pico-8 play session: no input (idle), after a click and taps of 🅾, ❎, 🅾+❎, 🅾 in the second before t = 0

[t = 1 s] idle ~1s (no d-pad/buttons)
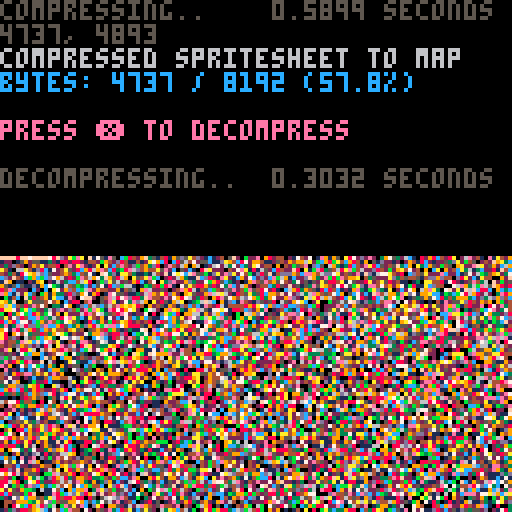

pico-8 cartridge
version 38
__lua__
-- px9 data compression v9
-- by zep & co.
--
-- changelog:
--
-- v9:
--  @pancelor
--  ★ redo bitstream order
--  234 tokens (but ~4% slower)
--
-- v8:
--  @pancelor
--  ★ smaller vlist initialization
--  241 tokens
--
-- v7:
--  smaller vlist_val by @felice
--  7b -> 254 tokens (fastest)
--  7a -> 247 tokens (smallest)
--
-- v6:
--  smaller vlist_val by @p01
--  -> 258 tokens
--
-- v5:
--  fixed bug found by @icegoat
--  262 tokens (the bug was caused by otherwise redundant code!)
--
-- v4:
--  @catatafish
--  ★ smaller decomp
--
--  @felice
--  ★ fix bit flush at end
--  ★ use 0.2.0 functionality
--  ★ even smaller decomp
--  ★ some code simpler/cleaner
--  ★ hey look, a changelog!
--
-- v3:
--  @felice
--  ★ smaller decomp
--
-- v2:
--  @zep
--  ★ original release
--
--[[

	features:
	★ 273 token decompress
	★ handles any bit size data
	★ no manual tuning required
	★ decent compression ratios


	██▒ how to use ▒██

	1. compress your data

		px9_comp(source_x, source_y,
			width, height,
			destination_memory_addr,
			read_function)
				
		e.g. to compress the whole
		spritesheet to the map:
		
		px9_comp(0,0,128,128,
			0x2000, sget)

	…………………………………
	2. decompress
	
		px9_decomp(dest_x, dest_y,
			source_memory_addr,
			read_function,
			write_function)

		e.g. to decompress from map
		memory space back to the
		screen:
		
		px9_decomp(0,0,0x2000,
			pget,pset)

		…………………………………

		(see example below)

		note: only the decompress
		code (tab 1) is needed in
		your release cart after
		storing compressed data.
		
]]

function _init()

	-- test: compress from
	-- spritesheet to map, and
	-- then decomp back to screen

	cls()
	print("compressing..",5)
	flip()

	w=128 h=128
	raw_size=(w*h+1)\2 -- bytes

	ctime=stat(1)

	-- compress spritesheet to map
	-- area (0x2000) and save cart

	clen = px9_comp(
		0,0,
		w,h,
		0x2000,
		sget)

	ctime=stat(1)-ctime

	--cstore() -- save to cart

	-- show compression stats
	print("                 "..(ctime/30).." seconds",0,0)
	print("")
	print("compressed spritesheet to map",6)
	ratio=tostr(clen/raw_size*100)
	print("bytes: "
		..clen.." / "..raw_size
		.." ("..sub(ratio,1,4).."%)"
		,12)
	print("")
	print("press ❎ to decompress",14)

	memcpy(0x7000,0x2000,0x1000)

	-- wait for user
	repeat until (btn(❎) or true)

	print("")
	print("decompressing..",5)
	flip()

	-- save stats screen
	local cx,cy=cursor()
	local sdata={}
	for a=0x6000,0x7ffc do
		sdata[a]=peek4(a)
	end

	dtime=stat(1)

	-- decompress data from map
	-- (0x2000) to screen

	px9_decomp(0,0,0x2000,pget,pset)

	dtime=stat(1)-dtime

	-- wait for user
	repeat until (btn(❎) or true)

	-- restore stats screen
	for a,v in pairs(sdata) do
		poke4(a,v)
	end

	-- add decompression stats
	print("                 "..(dtime/30).." seconds",cx,cy-6,5)
	print("")

end

-->8
-- px9 decompress

-- x0,y0 where to draw to
-- src   compressed data address
-- vget  read function (x,y)
-- vset  write function (x,y,v)

function
	px9_decomp(x0,y0,src,vget,vset)

	local function vlist_val(l, val)
		-- find position and move
		-- to head of the list

--[ 2-3x faster than block below
		local v,i=l[1],1
		while v!=val do
			i+=1
			v,l[i]=l[i],v
		end
		l[1]=val
--]]

--[[ 7 tokens smaller than above
		for i,v in ipairs(l) do
			if v==val then
				add(l,deli(l,i),1)
				return
			end
		end
--]]
	end

	-- bit cache is between 8 and
	-- 15 bits long with the next
	-- bits in these positions:
	--   0b0000.12345678...
	-- (1 is the next bit in the
	--   stream, 2 is the next bit
	--   after that, etc.
	--  0 is a literal zero)
	local cache,cache_bits=0,0
	function getval(bits)
		if cache_bits<8 then
			-- cache next 8 bits
			cache_bits+=8
			cache+=@src>>cache_bits
			src+=1
		end

		-- shift requested bits up
		-- into the integer slots
		cache<<=bits
		local val=cache&0xffff
		-- remove the integer bits
		cache^^=val
		cache_bits-=bits
		return val
	end

	-- get number plus n
	function gnp(n)
		local bits=0
		repeat
			bits+=1
			local vv=getval(bits)
			n+=vv
		until vv<(1<<bits)-1
		return n
	end

	-- header

	local
		w,h_1,      -- w,h-1
		eb,el,pr,
		x,y,
		splen,
		predict
		=
		gnp"1",gnp"0",
		gnp"1",{},{},
		0,0,
		0
		--,nil

	for i=1,gnp"1" do
		add(el,getval(eb))
	end
	for y=y0,y0+h_1 do
		for x=x0,x0+w-1 do
			splen-=1

			if(splen<1) then
				splen,predict=gnp"1",not predict
			end

			local a=y>y0 and vget(x,y-1) or 0

			-- create vlist if needed
			local l=pr[a] or {unpack(el)}
			pr[a]=l

			-- grab index from stream
			-- iff predicted, always 1

			local v=l[predict and 1 or gnp"2"]

			-- update predictions
			vlist_val(l, v)
			vlist_val(el, v)

			-- set
			vset(x,y,v)
		end
	end
end

-->8
-- px9 compress

-- x0,y0 where to read from
-- w,h   image width,height
-- dest  address to store
-- vget  read function (x,y)

function
	px9_comp(x0,y0,w,h,dest,vget)
	local mytable = {}
	local dest0=dest
	local bit=1
	local byte=0

	local function vlist_val(l, val)
		-- find position and move
		-- to head of the list

--[ 2-3x faster than block below
		local v,i=l[1],1
		while v!=val do
			i+=1
			v,l[i]=l[i],v
		end
		l[1]=val
		return i
--]]

--[[ 8 tokens smaller than above
		for i,v in ipairs(l) do
			if v==val then
				add(l,deli(l,i),1)
				return i
			end
		end
--]]
	end

	local cache,cache_bits=0,0
	function putbit(bval)
	 cache=cache<<1|bval
	 cache_bits+=1
		if cache_bits==8 then
			mytable[dest] = cache
			poke(dest,cache)
			dest+=1
			cache,cache_bits=0,0
		end
	end

	function putval(val, bits)
		for i=bits-1,0,-1 do
			putbit(val>>i&1)
		end
	end

	function putnum(val)
		local bits = 0
		repeat
			bits += 1
			local mx=(1<<bits)-1
			local vv=min(val,mx)
			putval(vv,bits)
			val -= vv
		until vv<mx
	end


	-- first_used

	local el={}
	local found={}
	local highest=0
	for y=y0,y0+h-1 do
		for x=x0,x0+w-1 do
			c=vget(x,y)
			if not found[c] then
				found[c]=true
				add(el,c)
				highest=max(highest,c)
			end
		end
	end

	-- header

	local bits=1
	while highest >= 1<<bits do
		bits+=1
	end

	putnum(w-1)
	putnum(h-1)
	putnum(bits-1)
	putnum(#el-1)
	for i=1,#el do
		putval(el[i],bits)
	end


	-- data

	local pr={} -- predictions

	local dat={}

	for y=y0,y0+h-1 do
		for x=x0,x0+w-1 do
			local v=vget(x,y)

			local a=y>y0 and vget(x,y-1) or 0

			-- create vlist if needed
			local l=pr[a] or {unpack(el)}
			pr[a]=l

			-- add to vlist
			add(dat,vlist_val(l,v))
			
			-- and to running list
			vlist_val(el, v)
		end
	end

	-- write
	-- store bit-0 as runtime len
	-- start of each run

	local nopredict
	local pos=1

	while pos <= #dat do
		-- count length
		local pos0=pos

		if nopredict then
			while dat[pos]!=1 and pos<=#dat do
				pos+=1
			end
		else
			while dat[pos]==1 and pos<=#dat do
				pos+=1
			end
		end

		local splen = pos-pos0
		putnum(splen-1)

		if nopredict then
			-- values will all be >= 2
			while pos0 < pos do
				putnum(dat[pos0]-2)
				pos0+=1
			end
		end

		nopredict=not nopredict
	end

	if cache_bits>0 then
		-- flush
		mytable[dest] = cache<<8-cache_bits
		poke(dest,cache<<8-cache_bits)
		dest+=1
	end

	local str = ''
	for i = dest0, dest do
		-- str ..= (chr(mytable[i]))
		str ..= chr(peek(i))
	end
	str = escape_binary_str(str)
	print('' .. dest-dest0 .. ', ' .. #str) -- .. dest0 .. ', ' .. dest .. ', ' .. str)
	printh(str, 'output.bin')
	printh(str, '@clip')
	return dest-dest0
end

function byte_to_hex(byte)
	local hi = ({
		[0]='0',
		[1]='1',
		[2]='2',
		[3]='3',
		[4]='4',
		[5]='5',
		[6]='6',
		[7]='7',
		[8]='8',
		[9]='9',
		[10]='a',
		[11]='b',
		[12]='c',
		[13]='d',
		[14]='e',
		[15]='f'
	})[byte\16]
	local lo = ({
		[0]='0',
		[1]='1',
		[2]='2',
		[3]='3',
		[4]='4',
		[5]='5',
		[6]='6',
		[7]='7',
		[8]='8',
		[9]='9',
		[10]='a',
		[11]='b',
		[12]='c',
		[13]='d',
		[14]='e',
		[15]='f'
	})[byte%16]
	return '\\x' .. hi .. lo
end

function escape_binary_str(s)
 local out=""
 for i=1,#s do
  local c  = sub(s,i,i)
  local nc = ord(s,i+1)
  local pr = (nc and nc>=48 and nc<=57) and "00" or ""
  local v=c
  if(c=="\"") v="\\\""
  if(c=="\\") v="\\\\"
  if(ord(c)==0) v="\\"..pr.."0"
  if(ord(c)==10) v="\\n"
  if(ord(c)==13) v="\\r"
  if(ord(c)==9) v="\\t"
  	-- v = byte_to_hex(ord(c))
  out..= v
 end
 return out
end
-- 40% - 50%
-- 14 images per cart...
-- dw = 8 images per cart...
__gfx__
5ddd6dddddddddddddd111ddd6dddddddd5d555515155ddd555555d555d5dd555515151d1515515d6d6dd6dd55ddd6ddddddddd5dd5ddd5d6d5d5d1551511154
1d6dd6d6dddddddddd5115d6dd6d6d6dd5d5d1ddd5dd55d551d1d5d5dd6d5151d551d1555d5ddddd6dd6ddd5d5dddddd55155ddd55155d5dddd1d1515115115d
1d666d6d6dddd4d5d5555dd6dd5ddddddddd5dddddddd55ddd5d1d1d5dd511551d5d151ddd1dd6ddddd4dd551115351d555d115d1d1111d5dd5d55d5151115dd
1d6dd1d3d5dd6dd55555ddd66dded5515555d66d6ddd5ddddd5dddd1d11555ddd4d5d5d5dddddddd5555555dd5111115ddddd55113dd511d1ddddddd5151115d
5dd1111111ddd551111115dddddddd5515dddddddd55d155dd5d15d55155d54d4dd4d455ddd5d35151515ddddd551115ddd6d6551dddd311dd6666d6d55111d5
d55111111155511311111111ddd6dddd3d13111351d151d3ddddd5dd5dd545d4ddad45d4dd531d15111111d66d4d5115d66ddddd55d6d51d5d6ddedde55115dd
dd1dd5d5111515115151111115ddddddddd111111513d16666d115515d5555d54dd4d55d555d5d5d5511111dd6d4d511ddd4dde555dddd11ddddddfddd45155d
dd5ddd4dd51511111111111111ddddd3d5ddd5d5d1d1d666cd1111111115254d4d455511111115d4d44501154ddda1056dddf4dd5dd6d4d15dded4ddadd5d51d
645ddadd4553115111111050103dddddddd51d1555dd66c110101101011554ddad5511111111115d64d450115555d51d6d5dddddd55d6dd5dddddddddddd31dd
d615ddddddd55501050050105015dd3ddddd3111d15c651010110110110556dd4551501050101154d6454501511111146115d5d555555ddd3535d3d55355d15d
d115d3ddd4dd5551501101010105d3d53111d1d1115d11101010101010114d4dd5551555d55555d6dd6d451055010156511d351d5ddd551d1d115d135d1d1d1d
d1015d1d3ddd5515515151105011dd11111011111111101011011051550d6d6d6dd35151d3d15115d4d4dd5054d451dd1d151ddd66d6d6d5115ddd111ddd51d5
d5111351d351d151515515510105d5111155511151111101011050154515d35131511111111111110555d4d554d5515d13d1dd66d666d666d5113d111dd5ddd6
6d1151d11115d1d111151515111511155244550111110501010515155d51ddddddddd51101101101115ddd555d4d11111d11d6666d6d6dd6dd5111111111d5d6
ddd51d115111131115115151551110555466545050151555d5ddddddddd6dcddddddcd3111111051015d6d65d4d31111111d6d6d66d6d6ded6dd1515553d5d5d
dd6d31d11151151d111111111111055444d454455015ddddd6dddddddcddddddcdd6dd11101051011154dadddd5111111ddddddddddededddd5ddcddcd6ddddd
5dcd511111111111111115111115044d6d6da544455ddd6dddddd6dc6dd6dd6dd6dddd511150111010d54554d4d11115d3d3d1dd1ddddd64d5311dddddddcddd
1ddd5111511151111111111010504dddd56ddddc5ddd6dcddcd6dcddddddcdddddcddc5110111051015dddd54d3515dddddd13d1d13d5ddd5115dddddddddddd
113d111115001010101001050105dd55d4d3111111ddcddd6dddddddd6dddddcdddddd5311105101105ddddd5d5d3dd3d31d111d31d13d5d51113ddd3dd3dddd
55d1111505010501050110101010556fdd31111113dddddddddcdd6dddcdd6dd6dd6dd3110510110503ddcdd545dddd51d11110111d1113dd511dd5dddddd5dd
ddddddd5d555111010001050010505d5d5111111115ddddddcdd6dddcdddddcdddcddcd1110110510153d55d5d5dd3d131111010101111111d315ddd3dd5dd3d
dddddddddddddd5d5511010101054d555511050511ddd6cd6ddddddddd6ddddddddddd51105111031151555d45dd3d11d15d464d5451100111551d3dd5d3dddd
dd3ddddddddddddddddd51001015d5511101111111ddcddddddddcdd63ddcd6dd6dd6d315554d66d45555154dddd31111dd6d6d6ddd451100111d11111111111
d6dd3ddddcddddddddddd3510005451110501011035dddddddd6dddb6dd6ddddcddbd31555dd6666d455515dddd3d115dddfdddddf6d41110111111010101010
dcdddd3dddddddddddddd1511056d55151111105105dd6ddcddbddddd3d3533531311115d45ddddddd4554d4dd35111546ddddddddd6d5050111315dddd10101
dd6dddddddddddddcddd31110564551110101010111353d35351131111011101001011115d4d5555555454ddd3d111456df6d5ddd5ddd450101011116dd11512
dddcd53d5d3dddbdddd651015d55115151151555555d1101010101000101001010101010dd5511555555555dd5ddd6d666d6ddddddd66666666d511155555552
ddd6dddddddddddddddd10101d3155101505535535dd10101010101101010101010105115d501015405555dd3dd6767666666653dd6666666667651115552555
53dcdddcdddd3d35dd3d11010115d61110511511155d510101010101050505010105010111010105450515d51c7666666676666666666766666666111d515545
5ddddcdd66c66d5115d501011111d55150155010254d411010101050505505055050551501010105545015dddd66666666666666666766666666663115514555
1d1d35153d5ddc113dd110100101555505054510154551111105045454254545454545041010101555105d31d66666666666666666666666666666d101154555
13d1d15d5dd3d511151501010101104510505452055551055045455545545454545552520101010555011dd1c66666666666666666666666666666d111104045
51d11d1110101111111010101010555511155255202110554545545402025545455455540050155d541151d5d66666666666666666666666666666d101515515
1d1311311010100001010101030104d50502555054110104545d4d54554504545455455451055dd6d451531dd666666666666666666666666666666101515111
51d151d151105010100101010105555505145452550105555454da5545544554554555555dddd6d661055d11c666666666666666666666666666666d11151511
513d1111151502050101010105004551105040552054552545d4d5d4545554454545450115dd6d6d51115d11dd66666666666666666666666666666d51151111
5d1111115111250501010101010555405052545215555204554d454d4dd4d4545455550011d6ddd6101131d1166666666666666666666666666666dd11111515
11d1d1111111052050010101010110450105050505d555255455a5dad6d64d4555455011115d65565115d11115666666666666666666666666666d111151515d
d13d11111151155201050101010501150110501015d4555555455d5d55455555455050001115dddd50531d13111666666d66d6d6d6d6cd6dcd6d1111111115d6
1d111111111102504050010500111155505010105dd550d45555454555555555030505010511dddd51d111d115111111d11d11d11d11d51d551111110111546d
151d11011111152511011010101051512011101156d4545d55d55555501000050520500101113ddd531d111511d1d1dd1111111111151555d1111100110546d6
5131111010110505050501010101055150005010ddd4ddddddd550500552555040550501105115dd5d1d1d11d11515111515151111111111111110101054d6d6
1d1d1011110501511110501001010115110101146dddd6d6d4554555455555545554dddddddddddd5d31115113115250105020220200102010110105015d6d6d
511111010101115151510105005050015050105ddd4d4d45551054dd6d6d6d6d6d6dd6d6d6d6dd6ddd6dddcdd55155252020220202050501015010100546dddd
1d131101050105111505110010010110500105d6d4d5551510105dd6dddddddcddd6dcdddddcd6ddcddc6dddd6dd052554525040505020010510100114dd5455
13511101010105151150150010100051050101ddd551111011115dddcd6cd6dd6dcddd6dc6d6ddcd6d6ddd6dcddd51050250425220501050115005005d4daddd
51d11101010115151505010010011011010111115511111101555d6dd6dddddddd6ddddddddddddddddd6dcdd6dc510110510500505010101501001555ddddd5
15111010101011511511101001001051505010111111110111555dcddddd6cd6cddd6cd6d6dcd6d6dcddcdd6ddd6511050105051010105011101010115353d5d
11d1510101010515050501010050501501101511111110101055ddd6dc6dddddd6dcddddcdddddcddd6dddddddddd510101010101050101050501010151d115d
5113110010105105111110105011155110110111111011051155ddddddddcd6dddddd6ddd6d6dddd6dddd6ddc6ddd501011051011010101015001001015dddd5
151511010101051115050101111153110101110105011010101556dc6dd6dddcd6dd6dd6ddcdd6dddcddcdd6dddc55110010010101010105001001555555dddd
15111100101011050510101010515101555110511011111110515cdddd6ddd6dddcddcddcddddcdcddd6dddddd6d5511501010100101010110101054d6dddd51
15d1111001010501111101050111001111111101011010101101ddd6ddcddcddd6dddddddd6ddddd6dddddcddcddd51105110101010105010500105dd66666d4
111311010010501015010101150011111111110110110305011056ddd6dd6dd6dddc6d6ddddcd6ddbdddcd6dd6dd3511110505010501010500100054d46d6d46
151511001010101010105010511315151110105011050110101111dcdddcdddcdcddddcd6cdddddd6dcd6ddddddd1511511010110101010101011055d646dd4d
111111100105010101010011115d11111101101010101011101010153535535555d3d5d3dddddb6dcddddddb6dc351110515110501050501010005044ddded45
111101010101111050101100111111111011010101030101011051000101011011011111030311111553535d35055115101015011050111050105015ddedd66d
151110101010105010105010111111101101101010101105010105d510101001001000001000000000001010101551501515011051010110001001054d46dddd
115110500010501011050105010111110101010105010101011013d6dddd5ddddddddddd5ddd555511101000015d01151011105101110511010501054dd4d445
15111010100100110501010111110115110101010101010110110055d6dd6d6d6d6dd555555d6d6ddddd55555dd511111510510110105101001010514d4d454d
11111010010010010110101010505011151101010101050101011011555d5535110305ddd45115ddd6dd6ddddd15501511150511051511105001050154d56dd4
151110101010101101050110511101101115100101010101010101011110101010104d45d454010111535dd3d1115501511111051111115001050100554d4dad
110110100101010505011010011110111011110010101010105010110010101010154554d5555010010100101011450111501150515150100100105015554ddd
1010501010101050101010510105010505011101010501050101010011010105154dddd64d4d4d110101010011015501511505115111011010101010055554dd
10101150010101010101010105111050111050101010101010105101505555d56d6d64646dd4dd4551010010010052011131151511105101001050510005554d
01051015110101001011111010110101010511010101010101535100554ddd6deddd6dd4d4dd6d6dd45510110500540115151111111515005001050101000551
010101111551501010101050111510501110011010101010555d110055ddfdfd6dfd44444444d4d46d454550500154505111d315101111010010105000105001
010100111111151105010501010310110101110101010535d3d1101014d64dd6d6d645420424dd65d4dd554500005dd511115d11515151001005011010101050
0100105030111153511010110501110101101050105015dddd31100055dd6d6dfd44542d442545dad54545502010dd61111513d1351310100100101010505050
0010101015051111115511010111105010505010100153d35d1100104d464646dd64dd44d42454d5d4d5545200015d6505111d1d115151510050010500010505
100101010110105111115351001051010101011101035dd1d111010555dd6dddadd644544545dd4d4d545550500056dd11131531d1d115151101001010105040
01001011011111011511151151051010501010101015d1dd3d1011014dd4646dddaddddd4d544d45545545505010dd6d01151d1dd31d31d13100100101050505
00100105010501501051111511101101010105010105d3d1d1101105d64ddddadddd6dfd6d6d4d5a5545552050005d6d11111d3d1111d1315150050010005040
01010101050110111101105115110510101010110153d1d1d10051014d54dadddfdfd6d66d465a55545455052010dd6d05553d111111d1d11111001001010505
0000101010101501115051111151101010501010505d1d3d1110510055055dd4656d6dfddfddd5d45555552050005d6301511111101d3d115111100101050150
1010010105030110501101105031510101010101053dd1d1d10151010000545d4dd464d64dd4d4554545005001015dd5011101001151d11d1151101010001052
000101010110105011051051111111105010105015d1d3d11101510010100145544ddd4dd4d455455550500010005dd111511010115d3d111511101010505005
010100105010501105101110105051500101010113dd1d1d110111001001005455545454554555552040001001015dd511151011115d1d151115150050001050
0010101010101105101110515011011101010101551d1111111051010100105554555555455555204050000100055dd110115510155d1d11d151111001100501
01000101010501010301501011051051010010101d3d115111101101010100445552545555522252040010100105dd5155111111153d13111511151101010101
00101010501010110501011105010305010101051d1d1111151010010500105454552042225205040201000100155d513110105051d1d111d111151050101050
01001010101011050110501101011011100101013d1115111111010500010145454545555204522050500100100ddd351105011051d111115115115010105001
001001010105010110110105030105011010101155d1111151110500101005545455545452502052040100100105d51110501051515311115115131110500150
0101010105010101050115010105010110010105111511111105010101050dda5544545525252502502010010015d5010511110151d111011153151050110105
00010050101010501010101050101010510010111151111111101110100556554454545454520220220501001000d1101015010515110111155d111111050501
010101010101030105010501010101050101010111131110101110500505d6d4da55454545552045040550500100511151011051111101011111111015001051
01001010101050101010501010105010110101505101151011050101002566d4d545a55454525504205555001010001015105011150110105155110105101010
0010101010500101010110101050010101001011110111010501010150556654dad5545455452252525dd51200010105015115150110105115d1111110505011
10101010500110105010101050011010105001011110011010105050522d66d4d54d454545555250405ddd504100000111111150510101015511105011010101
01010101011010101011010101010101050103051101101005050502022d66d54da5da554545525404d6dd520420501001515151111010115111111015050501
01001050101010101005010101010101010101015110100501115022422d666d45d455da5454545425dd6dd04222250500011151501010511111111005101011
101010010101010501010101010101050101051111105011150524422246666d545ad455545455555d6d6d552025224244555111110101010151505010510511
10101010101050101010501010501010101011011050101052442425425d66d6545d564d4545454456d6dd512222225252424551050101105111101011050111
11001010501001010103001010010101010501115011015424524d452246d666545ad54b44b45454d6d6dd552222224252d2544d501010101150510105101101
101010500101030101010101010100101010110511110542424d24d4242d666d654dd4d4d444545566d6d55122220422452d2d25d51001051151010501050510
11010101010100101010101010101010501105111050442545d4d24d22566d666d5ad5a54d454546d66dd5d120422222425252d2244550111511101031105110
1101010101010101010101010101010101011011505454d4d4d24d24222d666666dd4ddda5da54d66d6d55552222222224522525252424015110105110505511
11001010101010101010010010101010101051031524d242d24d4d4d425dd6d6d66dd4a5dd45d6666ddd55d502422222424222252d2242411010501150115511
10501010101001010011005001010101010101052424d4d4d4d242d2222dd66666666ddd4d6d66d6d6d555552222222222545225252224240513105110501551
010101010101010101005001010101010105030424d4dd2d4d4d42e2422d6ddd6d666666666666d6dd555d520224222242224225d22522242151115101015550
10110010101010100101001010101010501015424d2d22d4d2e2d42d222dddd6d6d6d6666d66d6d6555555d52222222222424222222222222215111015011511
0105101001001010101010010101010101015424d2d2d44d8d2424d4220d6dddd6d66d6d66d6d6d555555d502224222222245424522042222201150111051511
101050010101001001010101010101001054424d22d42d2d4d2d42d422256d6ddddd6d6d6d6ddd555555d5d22222422222456d22522242222220110150101111
0101110100101005001001010100501015242422dd2d4d42d4d424d22225d6ddddddddddddddd555555d5d5022224222222ddd42422225420222011110105111
10501001010101001001001010100101242242d2d22424d4d24d24d42204dd6d65ddddddddd555555d5ddd222222000022244542222042222222010501011111
010105001010010101001010101010152242252d25d42d24d4d824d222206d6d6ddd5d5d555555555dddd5220220010000022222042224422022205101015111
1010111001010001001010010101010424242d245d2466242e2d24242222566d6d6dd5d55d5555d5d5dd52222200002020000200422222522222051101011111
01010105001010101001010010501052224222d2242d66d2d2242d4222025d6d66dd6d5d55d5d5dddddd52222002020200200010422224220022201010101111
01050110500010000100005010010042422425242d42d24d4d4242d222204dd6d66dd6d6dddddddddddd42222200202202020204222022422022205010010101
10110101110101010010100101001042242224542d424d2d42422220200422d6d6d66d6dd656dddddd6522222202222020222222242224220220420105001010
111010101100001010010101010104242224222d42242d42d22010000020225d6d6d6d6d6d656d6d6dd422222220422222022422422222220222201101010101
011010105051010001001010101052222222224242d222210000002020020225d6d6d6d6dd6ddddddad222222240222202222524252022202202205010101010
1050010101010010101001000101022424222225424500020201202202022024dd6d6ddd6dd6d646dd5222242242252220224242542220202042201105001001
010100501105100100010010501052222222222422242424000202042020220256ddd6dadd656dd6d62222224242222022222524222022220422010501010100
1001010101010300101010100100042222222222224222422020222222020222256d6ddd6dd6dd6d65422222d642252220224245422202022242021010101010
010010010503011000001010101022222222222222222222020202222022202224d6dd6dd6dd6d6d642222247622220222222522542020204220201011010100
1010010101010501010100101010222042222222022222220020422222020422225d6d6d6d6d6d6dd222222dd242220202224244222022042220201105010010
0101010101010105000010101010222222222204222222022022022220222202225d6dd6dd6d6d66422222424222012222222525424002222202020101010100
000100101010501010101010101022220222222220420222020222222202022222256d6d6d6d6ddd42222424220204020222424d242202222002201050105010
10101001010101010100100101002222222222202222222200204222220222222222dd6d6d6d6d65422242222002402220222542422004220220201010500101
0100101010101010501001010101042222220222202222222022222220202222222256d6d6d6d665222222220020422022224252522022202022020501010010
01001001050001010101001010102222220422022222220202022222222222222222256d6d6d6dd4224222000024220222222424242020202202020101011011
0010050000101010101010010101022222222220202022220202222220222222222225dd6d6d6d5422222001020422220222254d222022022202200101101050
010100101010101050000101010004222220222022222220202224502202222222202256d6d6d642222000500224220222224224222022042022020110510511
00101001000101001010100101050224222222220202222202222520202222222222224dd6dd6542220200020222222202222452422020420222001010101110
1000100101001010100010100100122242220222202022020202220202022022222222046d6d6542200002002224220222222542222002222222202051051511
01010100101001010101010100100220422222222202222202222220222022222222222256d6d4200020200202222222202242d422202020222022aaccbb94dc
0100101001010010010000105001042222422220222042220202222220220202222202204dddd42020000202222220222222242222020222222202afc6ba4edc
__gff__
0081030301811303030301010000010003030101010103030101000000000000000000000000000000000000000000000000000000000000000000000000000000000000000000000000000000000000000000000000000000000000000000000000000000000000000000000000000000000000000000000000000000000000
0000000000000000000000000000000000000000000000000000000000000000000000000000000000000000000000000000000000000000000000000000000000000000000000000000000000000000000000000000000000000000000000000000000000000000000000000000000000000000000000000000000000000000
__map__
fffffff0ffff0ffd89e32fc19aa67c51f47fc01ffcc05f7c3c8cff11bf818b9b851f420042b8c21112fee70148c0f8f821e008c20b0a84ff733842c042f8295c940f8c62f83f23e01906fe092f3811f00dff6fc641c03fe046f8427887ff73183f50caf8851bc3f87ff12338f818ffb342f9df13065ec2ff8a7084ff3fc0022e
12f03fe3e37fce013ef0bfe6ff2ff0ff57f8ffd360e003ff7f3a20bce1ff1f87833ff8ffc760fcc1ffbf0eff7f1f08c0cdff82ffbf03168484ff7f0bce4258085ff8ff8f0148180290e10bff3309ffd3702402168431aef07f927593ff2732788681ff215f0207ff5719070165fc9f780438c2ff344c7e201cfcdf643ce07fca
c107c1c7ff4ac617fec782977081ff8f8c13fc6f255c24e024fc2fc3ff990ffcc5ffdfe4ff007ee7ff8f12fe1789ffff6f08c0ffff178430feff7ea83c82ffffcd8df0ffafc31fe0ffdf08fe47899ff8ff3f89ff83952b9c99ff3f13fe47f2519af8ff3730e17f22e40a02feffd2f03b7f3090c4ffff41f89d4b4e59e2ffff10
fe9784ffff44f81f72642be4ff6f70f0ff4b207cfcff6ffe08ffffc4fe871c5c25f9ffd3e18fc2ffdf90ff6558f82095ffbf4c180f1bfeff3168380bff7f8df25bf82bfcffbdf02ff8ffafe1672efeff43ea7f127e92121ef93fa6fe59f8972bc98ffcaf63f883f12b5ff843feffc3f0bf4df2caff5f88fe0f79e59025fe92f1
ff17c2ff6963a91f648941fe47f6bfe497851a3933e1e37f633f871ff9273c591e3bc233c9ffc4fea7fcc498fd012ef9ff83e1e27fc0ffc881173ce1ff8fcae1f8ffd9ff5f73fcff3cffffc9fe17e137fbffff865cf9ffc7e1afede8ffca85ff8fe3f49dfc007eca35f2bfb125f9ff2be12ffbdf4827f99fd8ffba8fe4070b7f
8027c9ffc2fe57e11fccf2b22cb75c24c9ffc04efb8bbf198c1c5c593e7901d7ff07fcc7ff843f6a567ef2fcedb8c2af7ce1bff00b3fdbff24fcccff22fcbf72f5ffbff1bf03c05f791cfc6f1cff7f83f29790ff91fcff1bd03e38f9ffcf8d90c299f8fff07fcffc744402474eff173b12fff3087ed90c32421c83849ff2faff
17b9355f9bf885091c5442963709e7c66187fd7f930b5d5ed9350bc391385dc3f26c9c520e494e1f6184ff4f729f40220d04b2c44190cbd67110b2efb93a721096b8c3ff66d70f1eb19a6382a06982157ce8210924d22542867be2e5ff931f2493e8f1894d481cf4e08f3f8ec439f99ff0bfdc18310cdd6e2091c58365e569ea
95f1ff3f2258788e438207cd6152c006ea43f4c82ff97f87030788d0c31124f9411f4ef80707f63591ff2faf9c96f0931cfb83ee975f58f201d9fbc70f512bbff363c242001e0b0d07a75d76f2f9e30abf73e51f3f2432fc232fd7c25ff9c5f6cf7cf27fe049863790d09c4ef983097e4c62e109f831f1479e7f5e802b825f11
f9594e0cff0712e678466d9cfbe1cadf810fff0f88c41316fe4c6018fe083fe70fe34afc118e400ef0138667482a18c6ff499e05841fc0020c7f6c08214308f922c0c2ff949384302b022e063eca41c27158e2ffca4f213cdc618c845b2e09ffff28fc4a00c20f24fcff557280f00fff7f120ce0ffbf0f06e00affff39fc42f9
ffc724349cfcffe9d0808bff3f5c1046f8ffeb0316feff3f8087ffbfcecbff3f0f77f82b8fff3f1bfe8c0fff7f34fc9c7fbeffbf19be081e967f1c9e66feff6148f82909ca92e0ff7f7281ee49cec4ffdf0d0bece408ffff7430044110f0ff7f2938863ff8ffd70f20e0ff6f872308ff7f9d868fffffceffff2f000000000000
